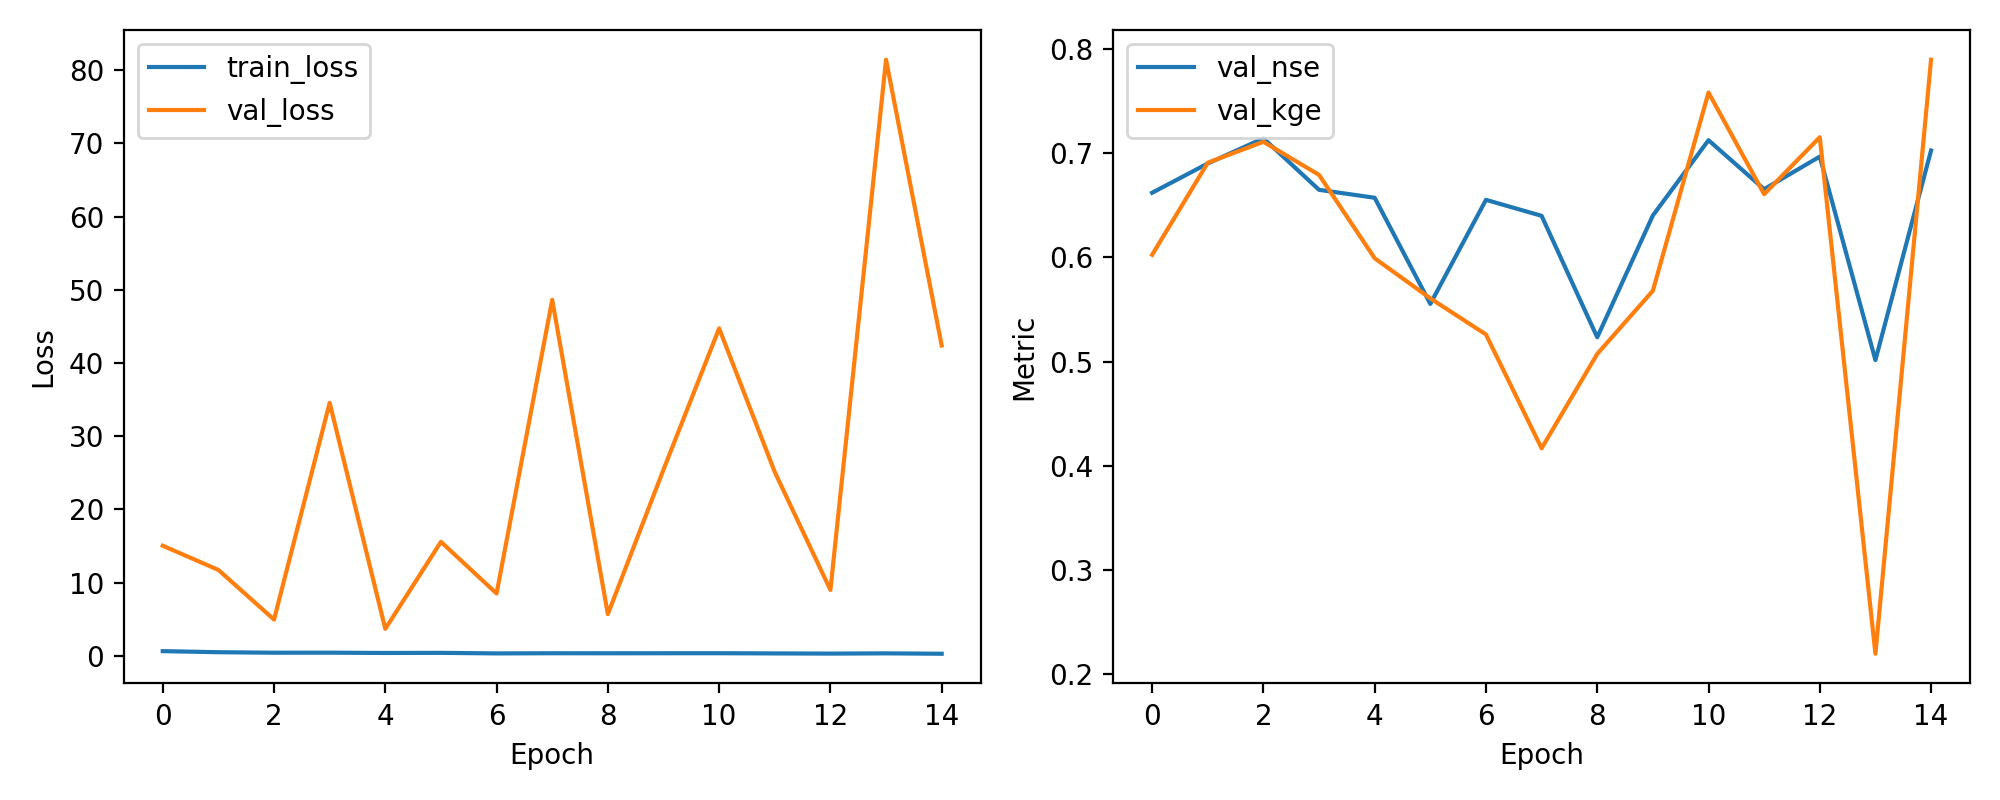

The file beside this chart, header and first rows:
epoch, train_loss, val_loss, val_nse, val_kge
1, 0.6484, 15.04, 0.6622, 0.6026
2, 0.5031, 11.74, 0.6903, 0.691
3, 0.4331, 4.961, 0.7145, 0.7112
4, 0.4376, 34.55, 0.665, 0.6794
5, 0.3989, 3.69, 0.6574, 0.5992
6, 0.4146, 15.58, 0.5554, 0.5607
7, 0.339, 8.52, 0.6554, 0.526
8, 0.3612, 48.63, 0.64, 0.4166
9, 0.3572, 5.7, 0.5233, 0.5073
10, 0.3615, 25.44, 0.6403, 0.568
11, 0.3638, 44.72, 0.7127, 0.7585
12, 0.3386, 25.11, 0.6656, 0.6608
13, 0.3138, 9.006, 0.6969, 0.7156
14, 0.3471, 81.41, 0.5013, 0.2192
15, 0.2934, 42.39, 0.7028, 0.79
